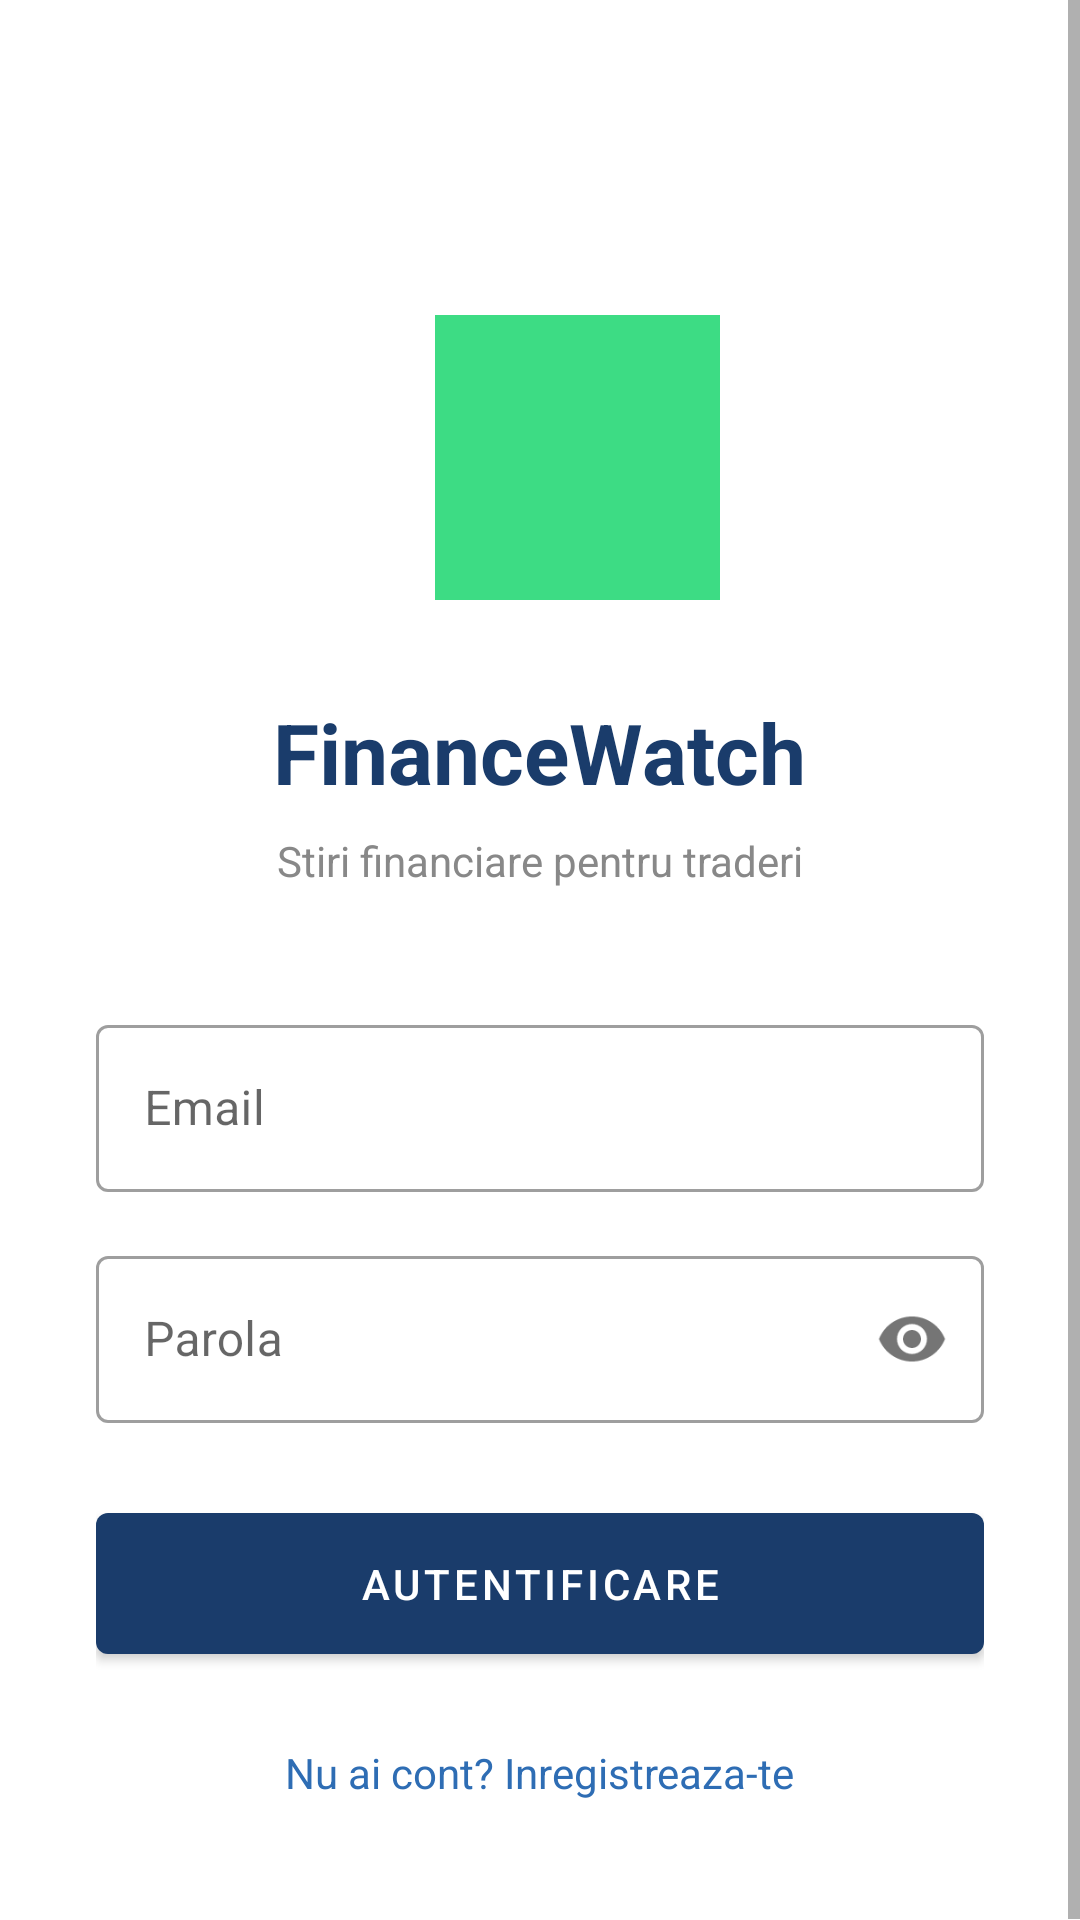

Layout XML and referenced resources for this Android screen:
<!-- AndroidManifest.xml: application theme Theme.FinanceWatch -->
<!-- res/layout/activity_login.xml -->
<?xml version="1.0" encoding="utf-8"?>
<ScrollView xmlns:android="http://schemas.android.com/apk/res/android"
    android:layout_width="match_parent"
    android:layout_height="match_parent"
    android:fillViewport="true">

    <LinearLayout
        android:layout_width="match_parent"
        android:layout_height="wrap_content"
        android:orientation="vertical"
        android:gravity="center_horizontal"
        android:padding="32dp">

        <ImageView
            android:id="@+id/iv_logo"
            android:layout_width="120dp"
            android:layout_height="120dp"
            android:layout_marginTop="48dp"
            android:layout_marginBottom="32dp"
            android:src="@drawable/ic_launcher_foreground"
            android:contentDescription="FinanceWatch Logo" />

        <TextView
            android:layout_width="wrap_content"
            android:layout_height="wrap_content"
            android:text="FinanceWatch"
            android:textSize="28sp"
            android:textStyle="bold"
            android:textColor="@color/primaryColor"
            android:layout_marginBottom="8dp" />

        <TextView
            android:layout_width="wrap_content"
            android:layout_height="wrap_content"
            android:text="Stiri financiare pentru traderi"
            android:textSize="14sp"
            android:textColor="@color/gray"
            android:layout_marginBottom="40dp" />

        <com.google.android.material.textfield.TextInputLayout
            android:id="@+id/til_email"
            style="@style/Widget.MaterialComponents.TextInputLayout.OutlinedBox"
            android:layout_width="match_parent"
            android:layout_height="wrap_content"
            android:hint="Email"
            android:layout_marginBottom="16dp">
            <com.google.android.material.textfield.TextInputEditText
                android:id="@+id/et_email"
                android:layout_width="match_parent"
                android:layout_height="wrap_content"
                android:inputType="textEmailAddress" />
        </com.google.android.material.textfield.TextInputLayout>

        <com.google.android.material.textfield.TextInputLayout
            android:id="@+id/til_password"
            style="@style/Widget.MaterialComponents.TextInputLayout.OutlinedBox"
            android:layout_width="match_parent"
            android:layout_height="wrap_content"
            android:hint="Parola"
            app:passwordToggleEnabled="true"
            android:layout_marginBottom="24dp"
            xmlns:app="http://schemas.android.com/apk/res-auto">
            <com.google.android.material.textfield.TextInputEditText
                android:id="@+id/et_password"
                android:layout_width="match_parent"
                android:layout_height="wrap_content"
                android:inputType="textPassword" />
        </com.google.android.material.textfield.TextInputLayout>

        <com.google.android.material.button.MaterialButton
            android:id="@+id/btn_login"
            android:layout_width="match_parent"
            android:layout_height="wrap_content"
            android:text="Autentificare"
            android:padding="14dp"
            android:layout_marginBottom="16dp" />

        <ProgressBar
            android:id="@+id/progress_bar"
            android:layout_width="wrap_content"
            android:layout_height="wrap_content"
            android:visibility="gone"
            android:layout_marginBottom="16dp" />

        <TextView
            android:id="@+id/tv_register"
            android:layout_width="wrap_content"
            android:layout_height="wrap_content"
            android:text="Nu ai cont? Inregistreaza-te"
            android:textColor="@color/primaryVariant"
            android:padding="8dp" />

    </LinearLayout>
</ScrollView>
<!-- resources referenced by this layout -->
<resources>
  <color name="gray">#888888</color>
  <color name="primaryColor">#1A3C6B</color>
  <color name="primaryVariant">#2E6DB4</color>
  <!-- drawable ic_launcher_foreground (drawable) -->
  <?xml version="1.0" encoding="utf-8"?>
  <vector xmlns:android="http://schemas.android.com/apk/res/android"
      android:width="108dp"
      android:height="108dp"
      android:viewportWidth="108"
      android:viewportHeight="108">
      <group android:scaleX="2.61"
          android:scaleY="2.61"
          android:translateX="22.5"
          android:translateY="22.5">
          <path android:fillColor="#00000000"
              android:pathData="M9,0L9,108"
              android:strokeWidth="0.8"
              android:strokeColor="#33FFFFFF" />
          <path android:fillColor="#3DDC84"
              android:pathData="M0,0h54v54h-54z" />
      </group>
  </vector>
  <style name="Theme.FinanceWatch" parent="Theme.MaterialComponents.DayNight.NoActionBar">
          <item name="colorPrimary">@color/primaryColor</item>
          <item name="colorPrimaryVariant">@color/primaryVariant</item>
          <item name="colorOnPrimary">@android:color/white</item>
          <item name="colorSecondary">@color/accent</item>
          <item name="colorOnSecondary">@android:color/white</item>
          <item name="android:statusBarColor">@color/primaryColor</item>
      </style>
  <color name="accent">#F5A623</color>
</resources>
